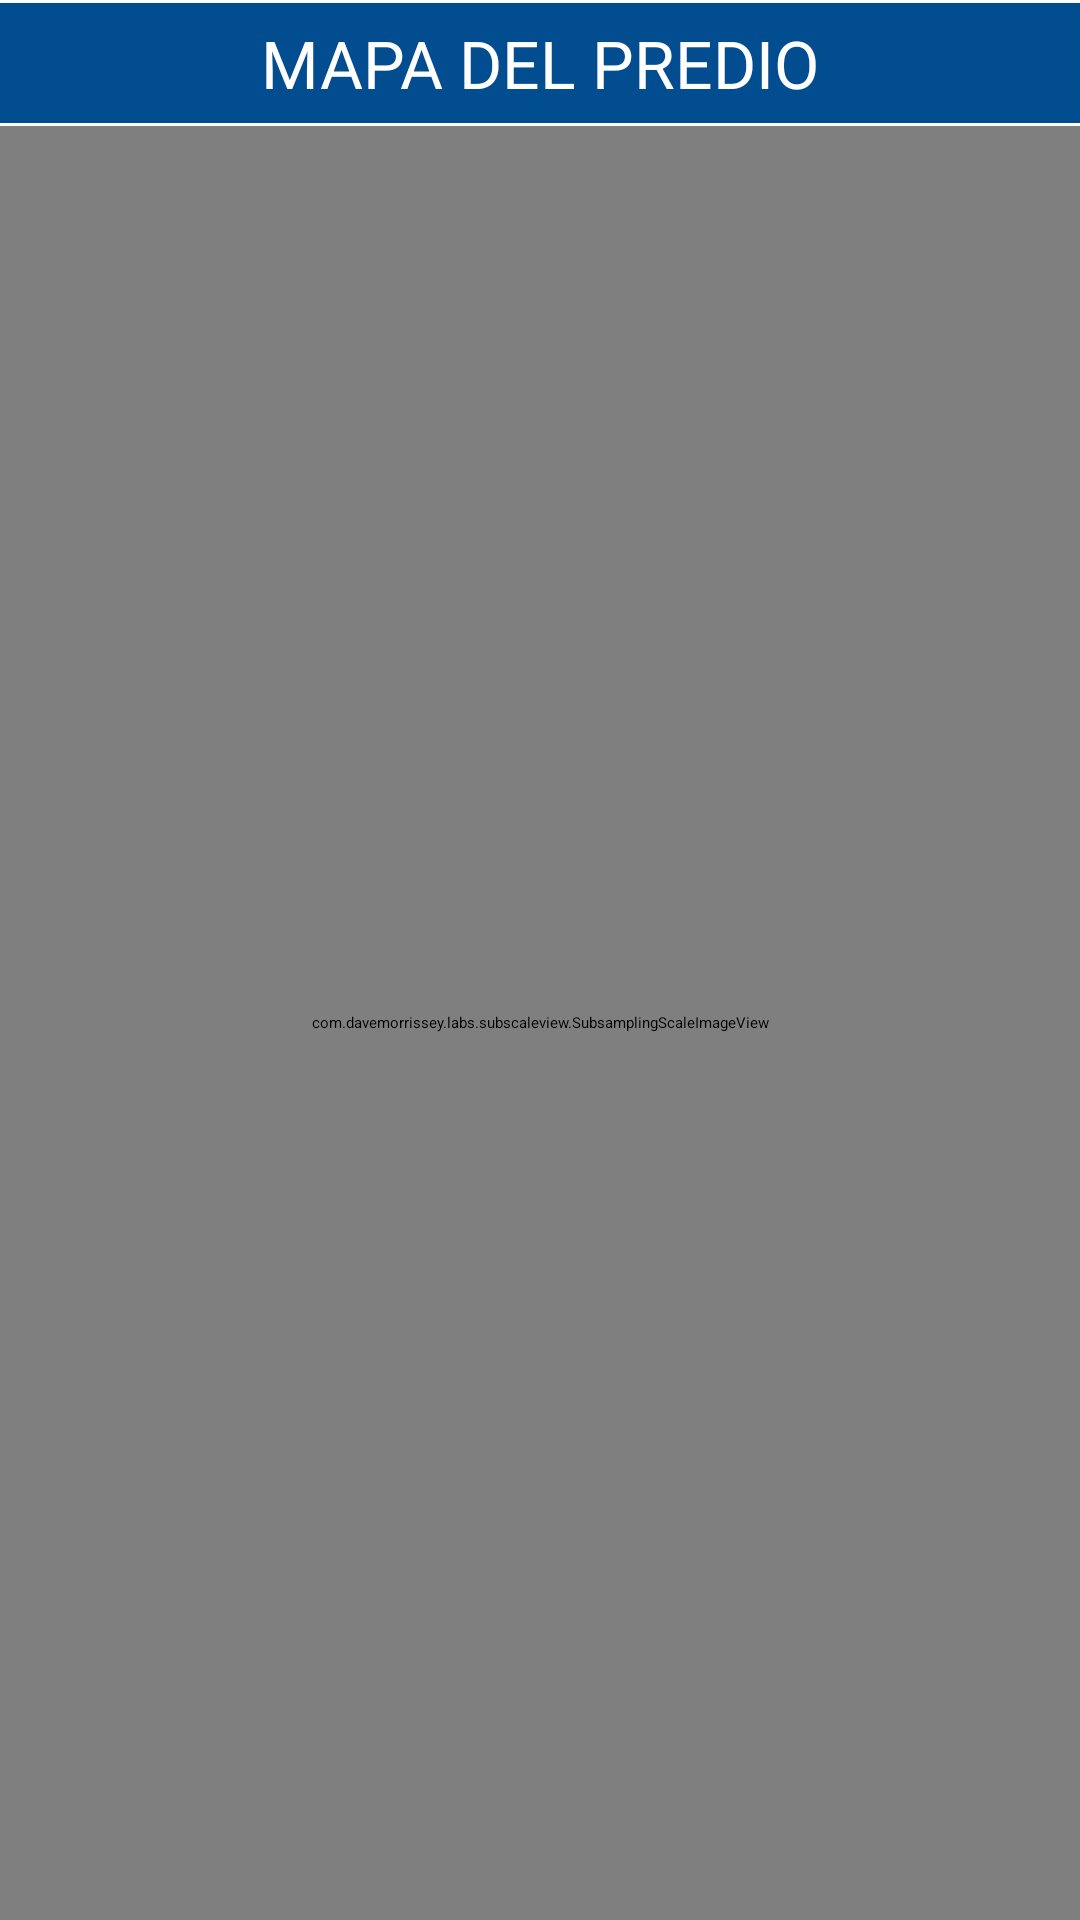

This screen was rendered from an Android layout file. Write that file and the resources it references.
<!-- AndroidManifest.xml: activity theme CustomTheme.Base -->
<!-- res/layout/fragment_fixture_match_map.xml -->
<LinearLayout xmlns:android="http://schemas.android.com/apk/res/android"
    xmlns:tools="http://schemas.android.com/tools"
    android:layout_width="match_parent"
    android:layout_height="match_parent"
    android:orientation="vertical"
    tools:context=".fragment.FixtureMatchMapFragment">

    <View
        android:layout_width="match_parent"
        android:layout_height="1dp"
        android:background="#82FFFFFF" />

    <TextView
        android:id="@+id/map_title"
        android:layout_width="match_parent"
        android:layout_height="40dp"
        android:layout_gravity="center"
        android:background="#024c90"
        android:gravity="center"
        android:singleLine="true"
        android:text="@string/fixture_match_map_fragment_title"
        android:textAllCaps="true"
        android:textColor="@android:color/white"
        android:textSize="22sp" />

    <View
        android:layout_width="match_parent"
        android:layout_height="1dp"
        android:background="#82ffffff" />

    <RelativeLayout
        android:layout_width="match_parent"
        android:layout_height="match_parent"
        android:background="@color/colorPrimary">

        <com.davemorrissey.labs.subscaleview.SubsamplingScaleImageView
            android:id="@+id/map_image"
            android:layout_width="match_parent"
            android:layout_height="match_parent" />

        <TextView
            android:id="@+id/image_not_available_title"
            android:layout_width="wrap_content"
            android:layout_height="wrap_content"
            android:layout_centerInParent="true"
            android:text="@string/image_not_available"
            android:textColor="@color/white"
            android:textSize="22sp"
            android:visibility="gone" />

    </RelativeLayout>

</LinearLayout>
<!-- resources referenced by this layout -->
<resources>
  <color name="colorPrimary">#385183</color>
  <color name="white">#ffffff</color>
  <string name="fixture_match_map_fragment_title">MAPA DEL PREDIO</string>
  <string name="image_not_available">Imagen no disponible</string>
  <style name="CustomTheme.Base" parent="MaterialDrawerTheme.Light.DarkToolbar">
          
          <item name="colorPrimary">@color/colorPrimary</item>
          <item name="colorPrimaryDark">@color/colorPrimaryDark</item>
          <item name="colorAccent">@color/colorAccent</item>
  
          
          <item name="material_drawer_background">#0F1223</item>
          <item name="material_drawer_primary_text">#FFFFFF</item>
          <item name="material_drawer_secondary_text">#FFFFFF</item>
          <item name="material_drawer_hint_text">@color/material_drawer_dark_hint_text</item>
          <item name="material_drawer_divider">#878991</item>
          <item name="material_drawer_selected">#898989</item>
          <item name="material_drawer_selected_text">#FFFFFF</item>
          <item name="material_drawer_header_selection_text">
              @color/material_drawer_dark_primary_text
          </item>
  
          <item name="android:windowBackground">@color/white</item>
          <item name="android:windowNoTitle">true</item>
      </style>
  <color name="colorPrimaryDark">#003b69</color>
  <color name="colorAccent">@color/colorPrimaryDark</color>
</resources>
